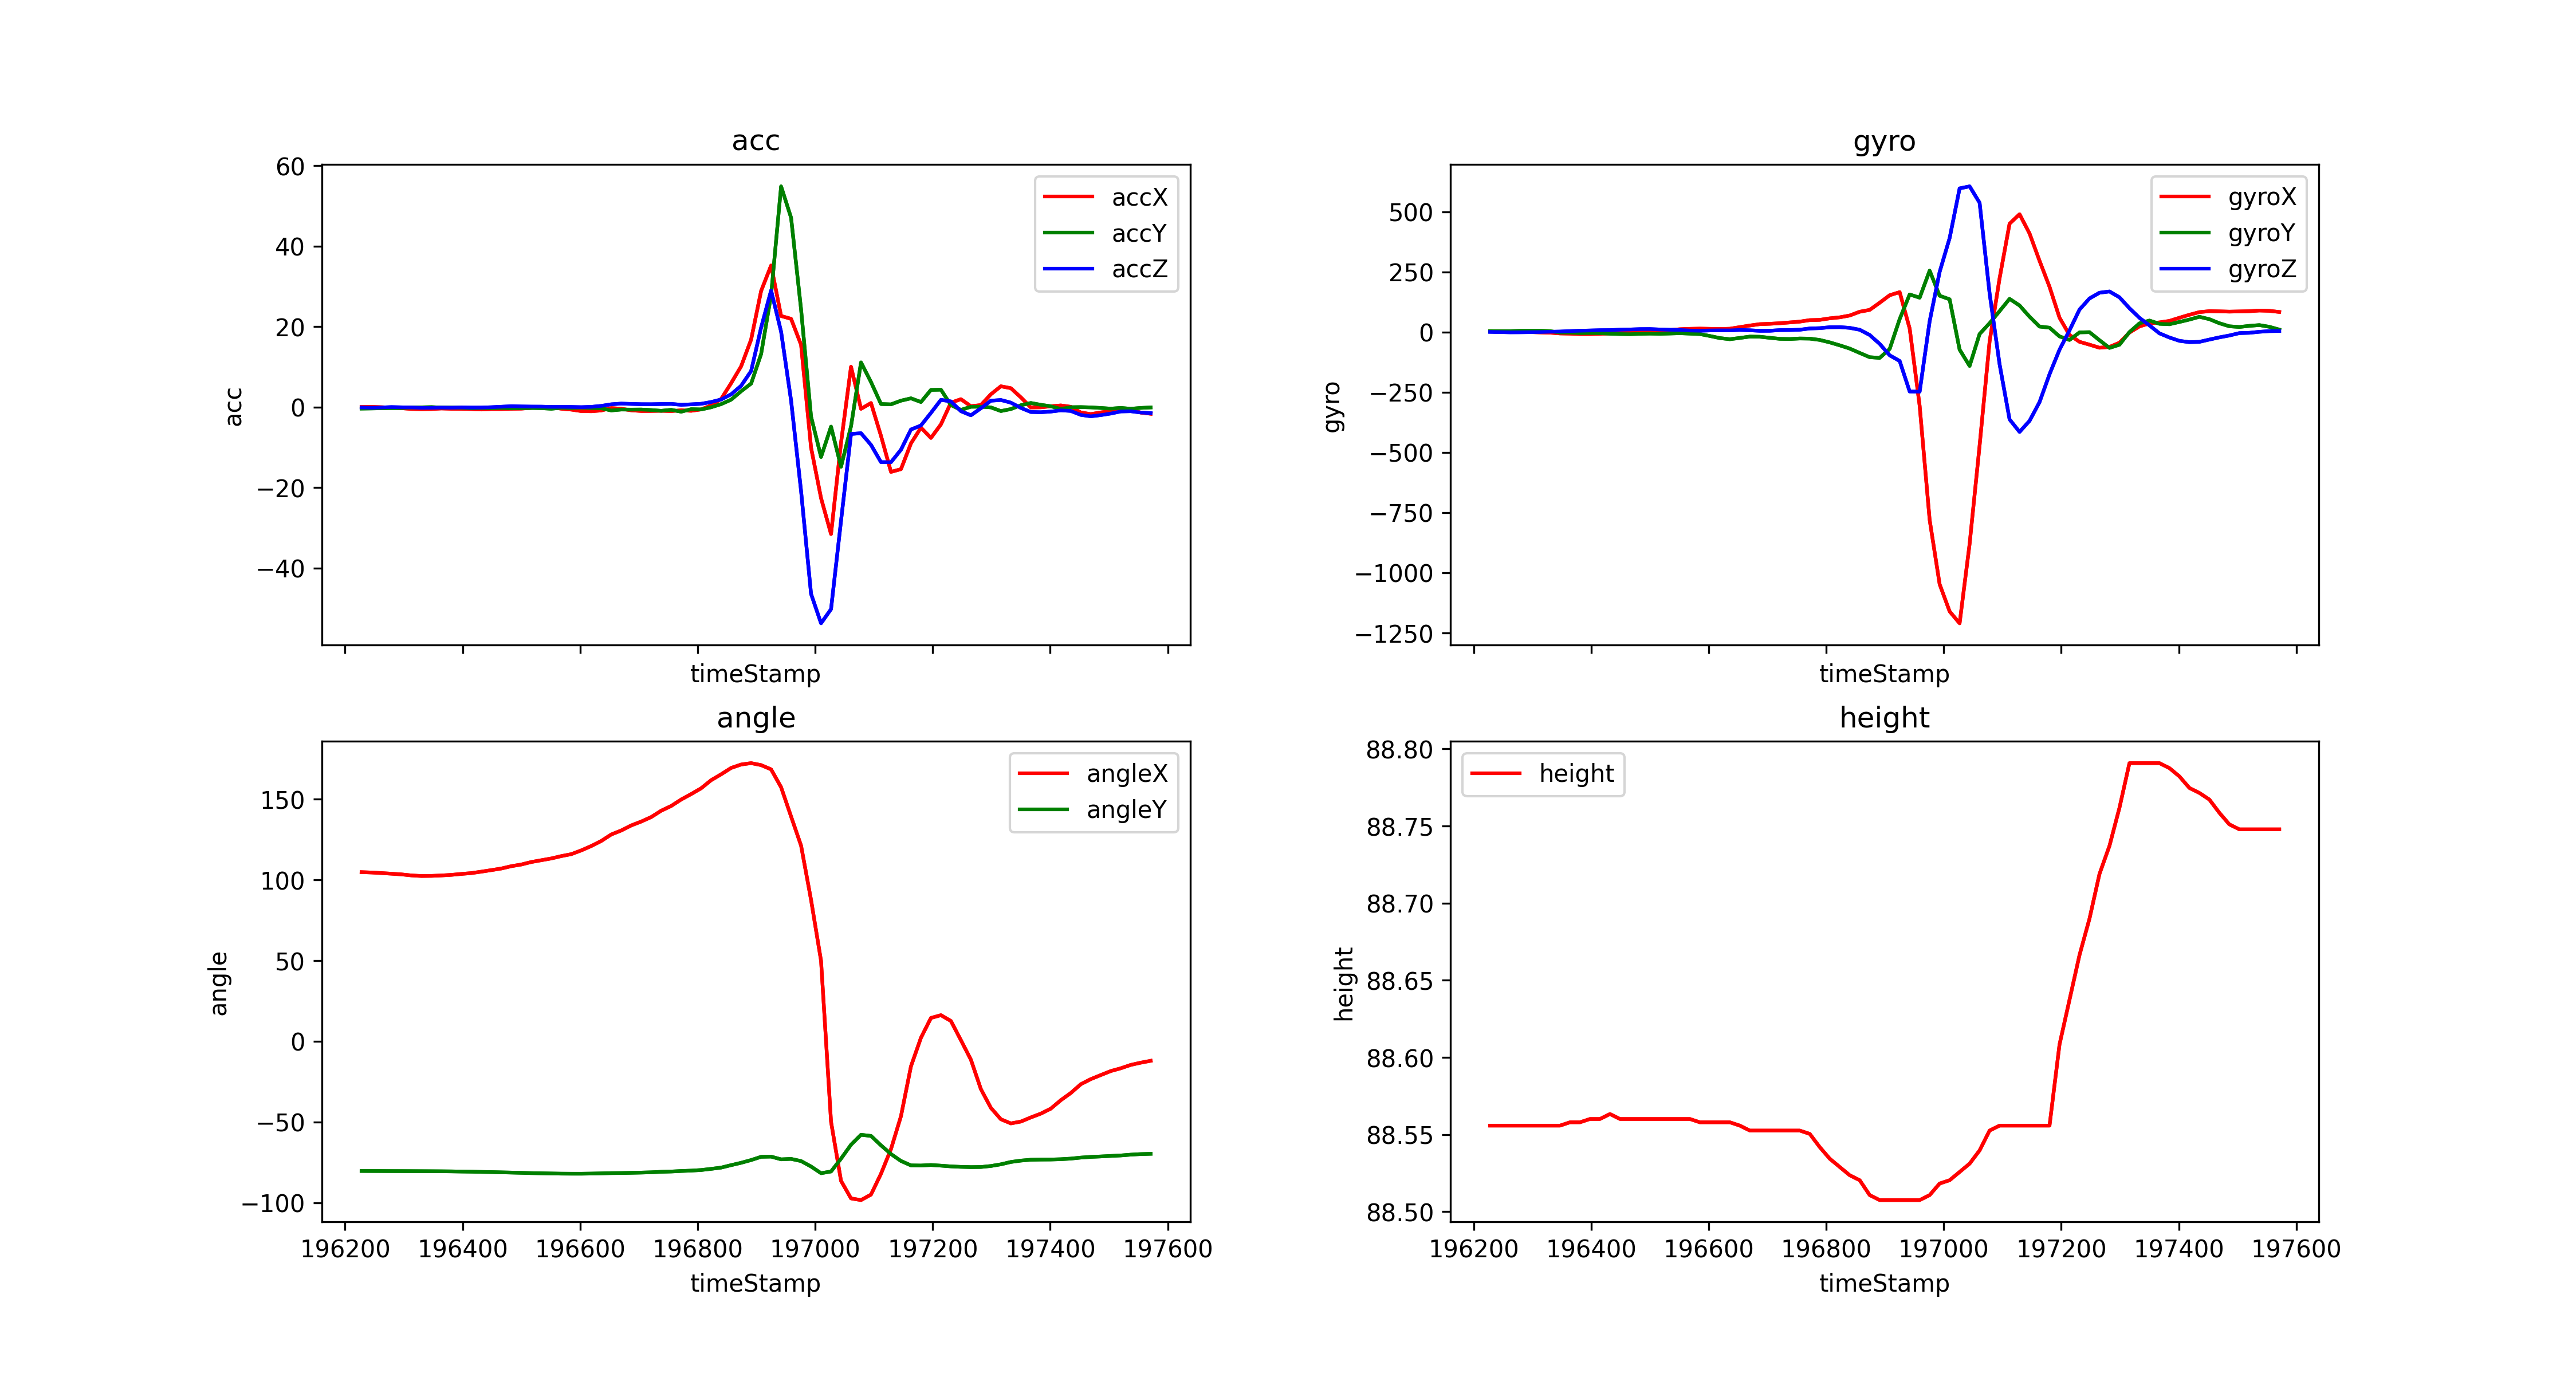

Values plotted in this chart, from the file beside it:
timeStamp, accX, accY, accZ, gyroX, gyroY, gyroZ, angleX, angleY, height
196228, 0.0335, -0.3732, -0.0957, 2.258, 3.845, 0.6714, 104.9, -80.37, 88.56
196245, 0.05742, -0.335, -0.1531, 1.892, 3.418, -0.2441, 104.6, -80.4, 88.56
196262, -0.02393, -0.2919, -0.0957, 0.9155, 3.601, -1.16, 104.3, -80.41, 88.56
196279, -0.1292, -0.2823, 0.004785, 0.9766, 5.188, -0.9766, 103.9, -80.44, 88.56
196296, -0.2728, -0.2249, -0.05264, -0.1221, 5.493, -0.4883, 103.5, -80.45, 88.56
196313, -0.4594, -0.1101, -0.08613, -1.526, 5.554, -0.06104, 102.8, -80.47, 88.56
196330, -0.512, -0.06221, -0.1866, -2.625, 3.54, 1.221, 102.5, -80.49, 88.56
196347, -0.4785, -0.004785, -0.1723, -5.859, -2.258, 2.014, 102.5, -80.52, 88.56
196364, -0.3397, -0.1196, -0.1244, -6.653, -2.563, 3.845, 102.8, -80.56, 88.56
196381, -0.4163, -0.1292, -0.1531, -8.24, -4.517, 5.432, 103.2, -80.62, 88.56
196398, -0.4259, -0.1723, -0.08613, -8.301, -4.272, 6.47, 103.7, -80.72, 88.56
196415, -0.4737, -0.2967, -0.1196, -7.08, -4.822, 7.629, 104.3, -80.81, 88.56
196432, -0.5981, -0.2297, -0.1148, -5.676, -6.897, 7.996, 105.2, -80.95, 88.56
196449, -0.4689, -0.2871, -0.02871, -4.089, -8.24, 9.705, 106.1, -81.06, 88.56
196466, -0.4785, -0.2105, 0.0957, -2.625, -8.85, 10.68, 107.1, -81.22, 88.56
196483, -0.4067, -0.3254, 0.2105, 0.1831, -7.385, 12.15, 108.5, -81.36, 88.56
196500, -0.378, -0.2775, 0.1579, 2.869, -6.531, 12.39, 109.6, -81.52, 88.56
196517, -0.1914, -0.2249, 0.1244, 5.493, -7.263, 10.62, 111.1, -81.69, 88.56
196534, -0.04307, -0.268, 0.1148, 8.057, -6.165, 9.338, 112.2, -81.81, 88.56
196551, -0.004785, -0.4115, 0.05742, 11.72, -4.883, 8.728, 113.3, -81.92, 88.56
196568, -0.402, -0.1723, 0.06221, 13.43, -6.653, 6.287, 114.8, -82.02, 88.56
196585, -0.6221, -0.2393, 0.0335, 14.22, -8.423, 5.371, 116, -82.06, 88.56
196602, -0.9953, -0.134, -0.01914, 13.43, -16.42, 6.653, 118.3, -82.06, 88.56
196619, -1.038, -0.2345, 0.06221, 12.63, -25.15, 7.08, 121, -81.98, 88.56
196636, -0.8374, -0.311, 0.2967, 13.79, -29.85, 6.897, 124.2, -81.85, 88.56
196653, -0.244, -0.8326, 0.6986, 20.45, -24.54, 8.728, 128.2, -81.69, 88.56
196670, -0.4115, -0.6029, 0.8709, 27.04, -18.92, 7.324, 130.7, -81.64, 88.55
196687, -0.8039, -0.6221, 0.7896, 32.78, -19.53, 5.066, 133.8, -81.51, 88.55
196704, -0.9714, -0.6029, 0.7226, 34.24, -23.99, 5.249, 136.2, -81.37, 88.55
196721, -0.9618, -0.7369, 0.713, 36.68, -28.26, 7.996, 139, -81.19, 88.55
196738, -0.9187, -0.9187, 0.7608, 39.92, -28.99, 8.301, 142.9, -80.88, 88.55
196755, -0.9905, -0.6795, 0.7943, 43.27, -26.79, 9.583, 145.9, -80.7, 88.55
196772, -0.7991, -1.144, 0.5742, 49.5, -27.4, 14.83, 149.9, -80.39, 88.55
196789, -0.9235, -0.5168, 0.6891, 50.54, -32.84, 16.11, 153.2, -80.15, 88.54
196806, -0.5742, -0.579, 0.823, 56.88, -42.97, 19.96, 156.8, -79.78, 88.53
196823, 0.4163, -0.04307, 1.263, 61.1, -55.24, 20.39, 161.9, -79.06, 88.53
196840, 2.024, 0.7417, 1.895, 68.66, -68.66, 17.33, 165.5, -78.28, 88.52
196857, 5.953, 1.847, 3.177, 84.35, -86.79, 9.46, 169.4, -76.76, 88.52
196874, 10.14, 3.943, 5.302, 92.04, -104.5, -12.27, 171.6, -75.31, 88.51
196891, 16.78, 5.843, 8.967, 121.7, -107.4, -49.26, 172.4, -73.6, 88.51
196908, 28.86, 13.19, 19.76, 152.9, -70.25, -96.68, 171.2, -71.59, 88.51
196925, 35.21, 27.84, 29, 165.8, 53.89, -120.2, 168.6, -71.47, 88.51
196942, 22.65, 54.88, 18.75, 14.77, 156.1, -247, 157.5, -73.16, 88.51
196959, 21.94, 47.08, 1.632, -306.7, 142.6, -247.7, 139.3, -72.88, 88.51
196976, 15.49, 24.29, -20.87, -780.2, 255.1, 44.49, 121.3, -74.23, 88.51
196993, -10.08, -2.35, -46.44, -1048, 150.8, 249.6, 87.63, -77.6, 88.52
197010, -22.63, -12.4, -53.75, -1160, 135.9, 390.2, 49.88, -81.75, 88.52
197027, -31.56, -4.847, -50.23, -1210, -73.06, 596.7, -49.84, -80.69, 88.53
197044, -8.872, -14.84, -28.28, -880.4, -140.8, 605.2, -86.5, -72.73, 88.53
197061, 10.03, -4.766, -6.685, -471.8, -7.996, 537.1, -97.38, -64.09, 88.54
197078, -0.4307, 11.11, -6.489, -39.61, 36.62, 161.1, -98.42, -57.94, 88.55
197095, 1.01, 6.23, -9.393, 223, 86.91, -133.8, -95, -58.65, 88.56
197112, -7.149, 0.7656, -13.68, 450, 137.8, -362.8, -82.1, -64.48, 88.56
197129, -16.11, 0.6795, -13.7, 489.3, 110.3, -414.9, -66.82, -69.88, 88.56
197146, -15.43, 1.598, -10.6, 409.4, 63.66, -368.9, -46.42, -74.16, 88.56
197163, -9.02, 2.182, -5.57, 296, 22.77, -291.1, -15.51, -76.9, 88.56
197180, -5.111, 1.263, -4.57, 187.9, 18.07, -175.2, 2.197, -76.99, 88.56
197197, -7.661, 4.273, -1.44, 59.69, -18.07, -73.43, 14.47, -76.68, 88.61
197214, -4.297, 4.326, 1.809, -12.15, -32.9, 6.958, 16.2, -77.07, 88.64
197231, 1.101, 0.5072, 1.412, -40.59, -1.404, 93.2, 12.59, -77.54, 88.67
... 20 more rows
